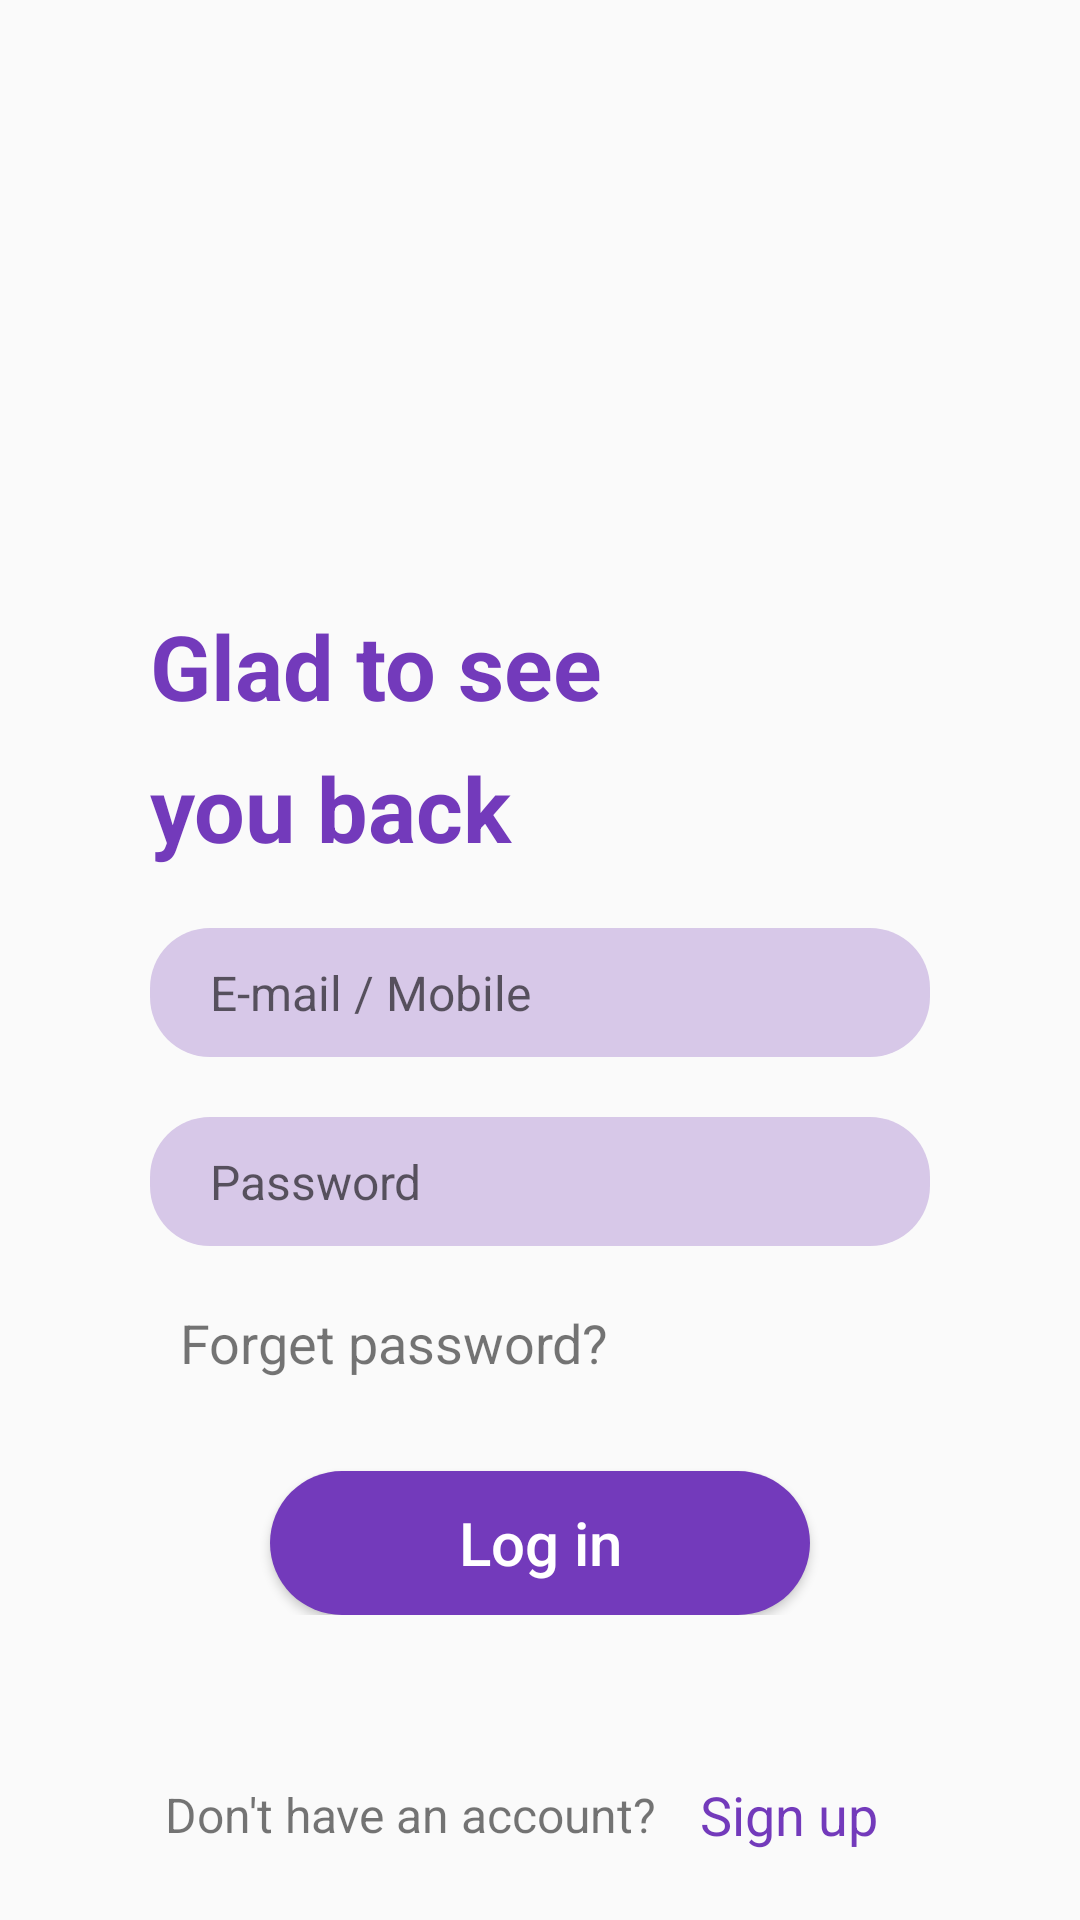

The Android layout XML behind this screen, and the referenced resources:
<!-- AndroidManifest.xml: application theme AppTheme -->
<!-- res/layout/activity_signin.xml -->
<?xml version="1.0" encoding="utf-8"?>
<RelativeLayout xmlns:android="http://schemas.android.com/apk/res/android"
    xmlns:app="http://schemas.android.com/apk/res-auto"
    xmlns:tools="http://schemas.android.com/tools"
    android:layout_width="match_parent"
    android:layout_height="match_parent"
    tools:context=".signin">




    <LinearLayout
        android:layout_width="match_parent"
        android:layout_height="wrap_content"
        android:layout_centerInParent="true"
        android:orientation="vertical"
        android:gravity="center"
        android:layout_marginLeft="50dp"
        android:layout_marginRight="50dp"
        android:id="@+id/l"
        >
        <ImageView
            android:layout_width="90dp"
            android:layout_height="90dp"
            android:src="@drawable/iylogo"

            >

        </ImageView>
        <TextView
            android:layout_width="match_parent"
            android:layout_height="wrap_content"
            android:textAlignment="viewStart"
            android:gravity="start"
            android:textColor="#733abb"
            android:textSize="30sp"
            android:textStyle="bold"
            android:text="Glad to see"
            android:layout_marginTop="10dp"
            >


        </TextView>
        <TextView
            android:layout_width="match_parent"
            android:layout_height="wrap_content"
            android:textAlignment="viewStart"
            android:gravity="start"
            android:textColor="#733abb"
            android:textSize="30sp"
            android:textStyle="bold"
            android:text="you back"
            android:layout_marginTop="7dp"
            >


        </TextView>
        <EditText
            android:layout_width="match_parent"
            android:layout_height="43dp"
            android:textSize="16sp"
            android:hint="E-mail / Mobile"
            android:background="@drawable/bacground"
            android:layout_marginTop="20dp"
            android:gravity="center_vertical"
            android:paddingLeft="20dp"
            android:id="@+id/name"
            >


        </EditText>
        <EditText
            android:layout_width="match_parent"
            android:layout_height="43dp"
            android:textSize="16sp"
            android:hint="Password"
            android:background="@drawable/bacground"
            android:layout_marginTop="20dp"
            android:gravity="center_vertical"
            android:paddingLeft="20dp"
            android:id="@+id/mail"
            >


        </EditText>
       <TextView
           android:layout_width="match_parent"
           android:layout_height="30dp"
           android:textAlignment="viewStart"
           android:gravity="start"
           android:text="Forget password?"
           android:textSize="18sp"
           android:layout_marginLeft="10dp"
           android:layout_marginRight="10dp"
           android:layout_marginTop="20dp"
           android:id="@+id/forget"
           >

       </TextView>
        <Button
            android:layout_width="match_parent"
            android:layout_height="wrap_content"
            android:text="Log in"
            android:textSize="20sp"
            android:textColor="#FFFFFF"
            android:layout_marginTop="25dp"
            android:background="@drawable/btnback"
            android:layout_marginRight="40dp"
            android:layout_marginLeft="40dp"
            android:textAllCaps="false"
            android:id="@+id/btnsignup"
            >

        </Button>

    </LinearLayout>
<LinearLayout
    android:layout_width="match_parent"
    android:layout_height="40dp"
    android:layout_alignParentBottom="true"
    android:orientation="horizontal"
    android:layout_marginBottom="15dp"
    android:layout_marginLeft="20dp"
    android:layout_marginRight="20dp"
    android:gravity="center_vertical"

    >
    <TextView
        android:layout_width="match_parent"
        android:layout_height="match_parent"
        android:textSize="16sp"
        android:text="Don't have an account?"
        android:layout_weight="1"
        android:gravity="center"
        android:paddingLeft="20dp"

        >

    </TextView>
    <TextView
        android:layout_width="match_parent"
        android:layout_height="match_parent"
        android:textSize="18sp"
        android:text="Sign up"
        android:layout_weight="2"
       android:gravity="center_vertical"
        android:textColor="#733abb"

        >

    </TextView>
</LinearLayout>
</RelativeLayout>
<!-- resources referenced by this layout -->
<resources>
  <!-- drawable bacground (drawable) -->
  <?xml version="1.0" encoding="utf-8"?>
  <shape xmlns:android="http://schemas.android.com/apk/res/android"
      android:shape="rectangle"
      >
  <solid android:color="#d7c8e8">
  
  </solid>
    <corners android:radius="20dp">
  
    </corners>
  </shape>
  <!-- drawable btnback (drawable) -->
  <?xml version="1.0" encoding="utf-8"?>
  <shape xmlns:android="http://schemas.android.com/apk/res/android"
      android:shape="rectangle"
      >
      <solid android:color="#733abb">
  
      </solid>
      <corners android:radius="25dp">
  
      </corners>
  </shape>
  <style name="AppTheme" parent="Theme.AppCompat.Light.NoActionBar">
          
          <item name="colorPrimary">#F4f4f4</item>
          <item name="colorPrimaryDark">@color/colorPrimaryDark</item>
  
  
  
      </style>
  <color name="colorPrimaryDark">#083d94</color>
</resources>
